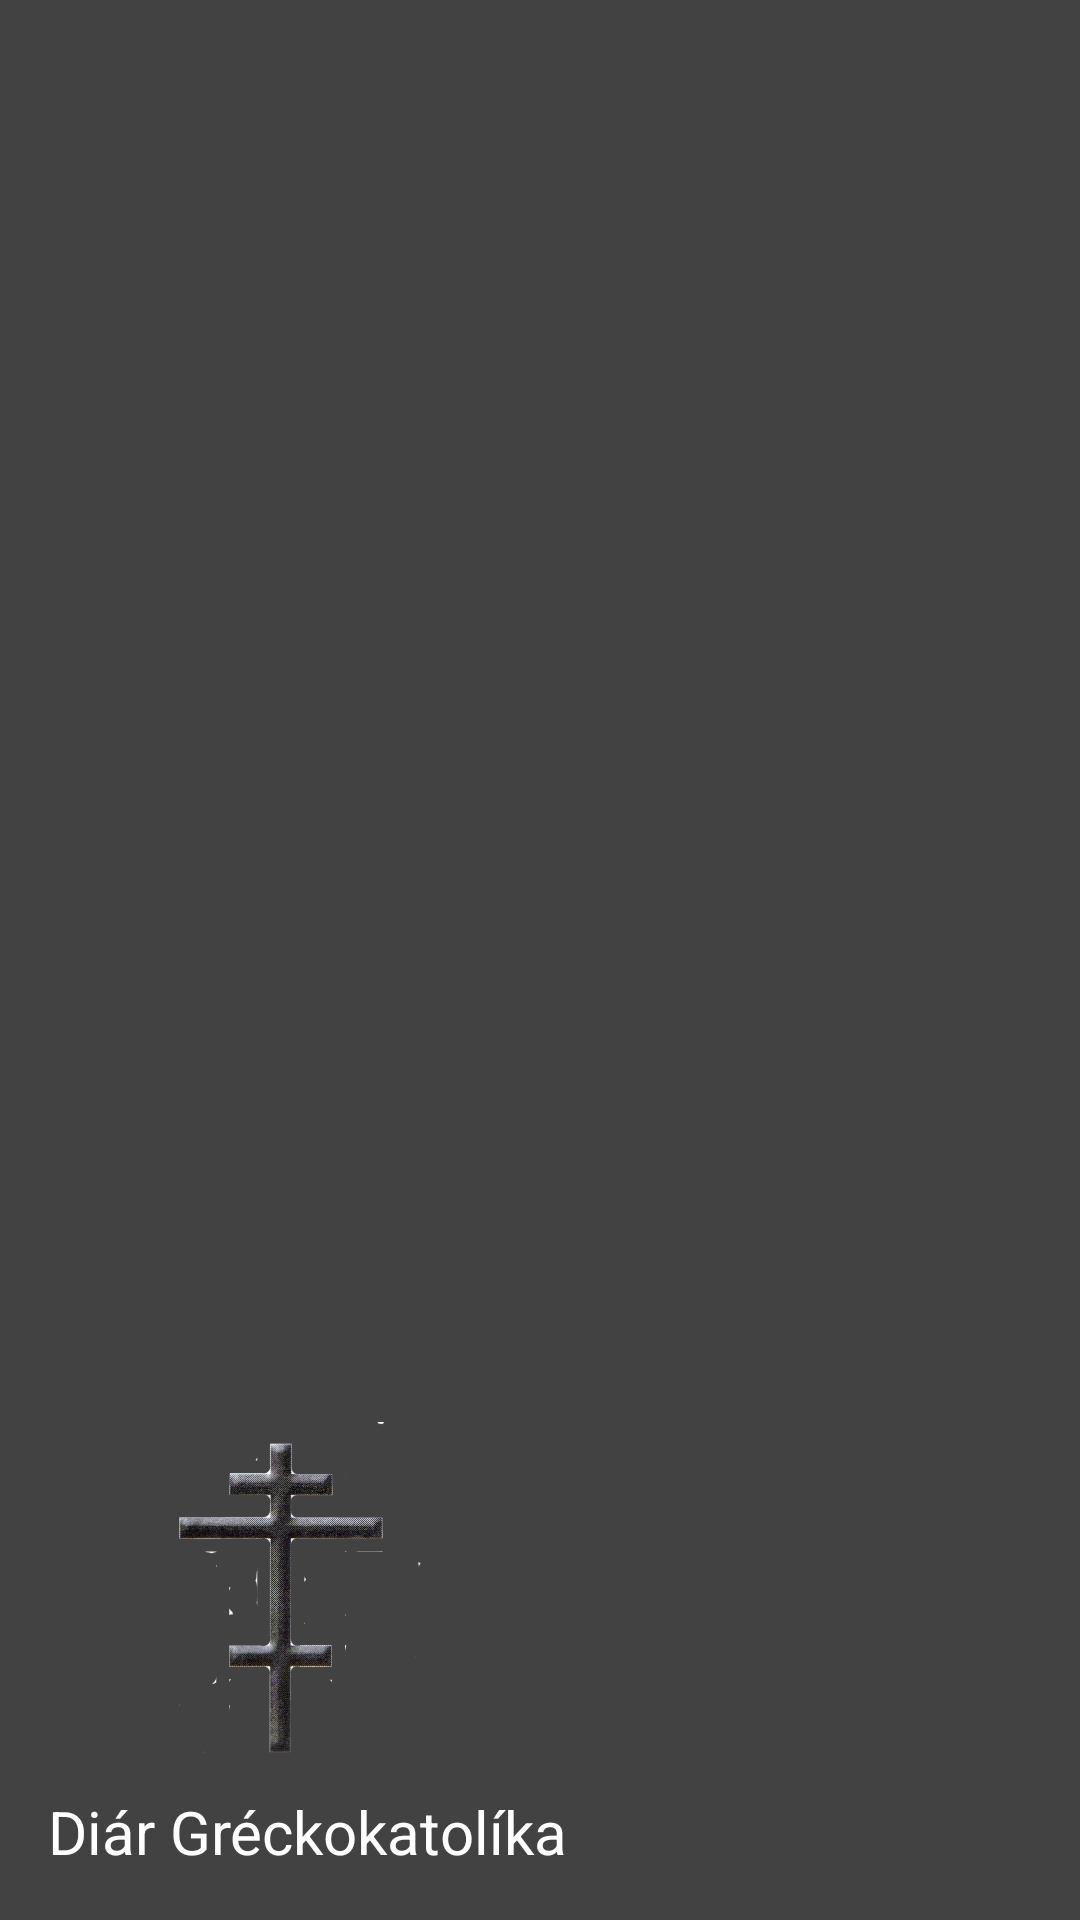

Android layout source for this screen:
<!-- AndroidManifest.xml: application theme AppTheme -->
<!-- res/layout/nav_header.xml -->
<?xml version="1.0" encoding="utf-8"?>
<LinearLayout xmlns:android="http://schemas.android.com/apk/res/android"
    android:layout_width="match_parent"
    android:layout_height="176dp"
    android:background="@color/cardview_dark_background"
    android:gravity="bottom"
    android:orientation="vertical"
    android:padding="16dp"
    android:theme="@style/ThemeOverlay.AppCompat.Dark">

    <androidx.appcompat.widget.AppCompatImageView
        android:layout_width="155dp"
        android:layout_height="115dp"
        android:src="@drawable/cross" />

    <TextView
        android:layout_width="wrap_content"
        android:layout_height="wrap_content"
        android:paddingTop="8dp"
        android:text="Diár Gréckokatolíka"
        android:textSize="20sp"
        android:textAppearance="@style/TextAppearance.AppCompat.Body1" />

</LinearLayout>
<!-- resources referenced by this layout -->
<resources>
  <!-- drawable cross: png bitmap (drawable, 210557 bytes) -->
  <style name="AppTheme" parent="Theme.AppCompat.Light.DarkActionBar">
          
          <item name="colorPrimary">@color/colorPrimary</item>
          <item name="colorPrimaryDark">@color/colorPrimaryDark</item>
          <item name="colorAccent">@color/colorAccent</item>
      </style>
  <!-- not gathered from this repository: default colours our renderer supplied (Android Studio template values) -->
  <color name="colorPrimary">#FF6200EE</color>
  <color name="colorPrimaryDark">#FF3700B3</color>
  <color name="colorAccent">#FF03DAC5</color>
</resources>
